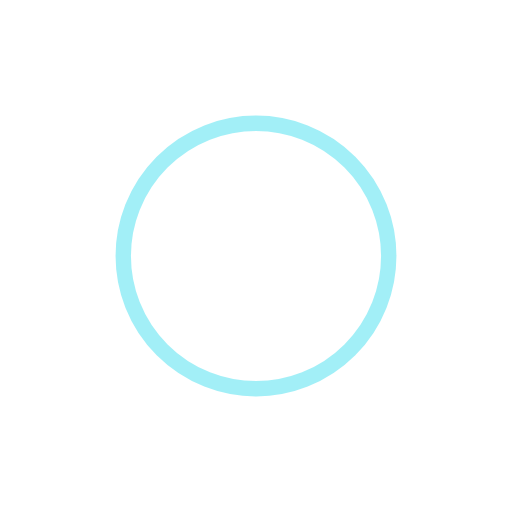
t = 0.00 s
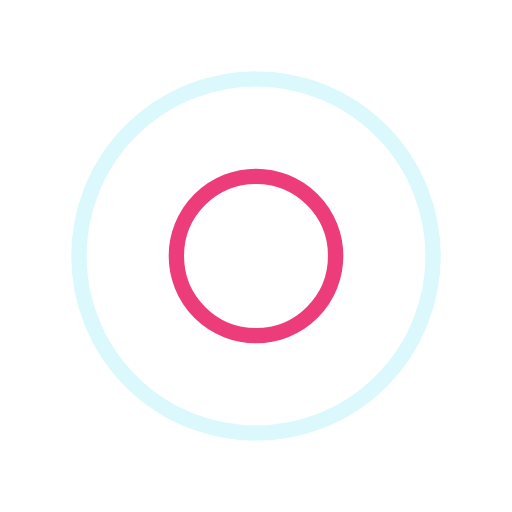
t = 0.50 s
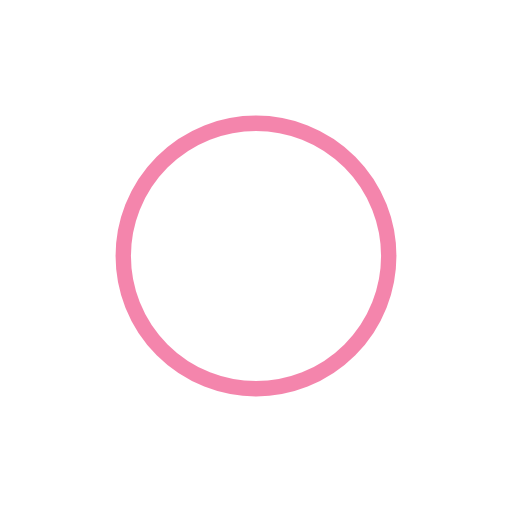
t = 1.00 s
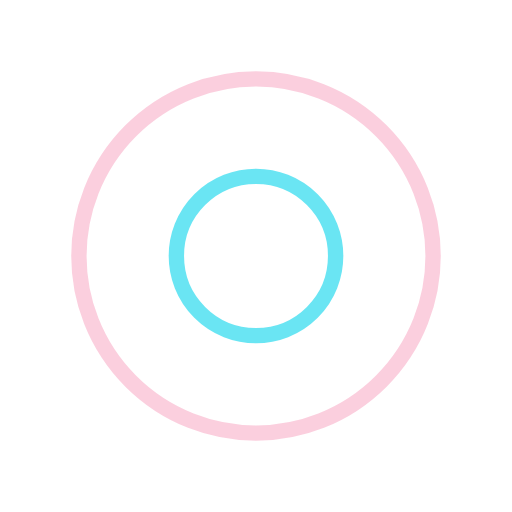
t = 1.50 s

The animated SVG that drew these frames (rendered in a browser with its animation timeline set to each time). Animation: 4 SMIL elements (animate=4); one cycle of 2.00 s, repeats indefinitely.

<?xml version="1.0" encoding="utf-8"?>
<svg xmlns="http://www.w3.org/2000/svg" xmlns:xlink="http://www.w3.org/1999/xlink" style="margin: auto; background: none; display: block; shape-rendering: auto;" width="1px" height="1px" viewBox="0 0 100 100" preserveAspectRatio="xMidYMid">
<circle cx="50" cy="50" r="0" fill="none" stroke="#e90c59" stroke-width="3">
  <animate attributeName="r" repeatCount="indefinite" dur="2s" values="0;40" keyTimes="0;1" keySplines="0 0.2 0.8 1" calcMode="spline" begin="0s"></animate>
  <animate attributeName="opacity" repeatCount="indefinite" dur="2s" values="1;0" keyTimes="0;1" keySplines="0.2 0 0.8 1" calcMode="spline" begin="0s"></animate>
</circle><circle cx="50" cy="50" r="0" fill="none" stroke="#46dff0" stroke-width="3">
  <animate attributeName="r" repeatCount="indefinite" dur="2s" values="0;40" keyTimes="0;1" keySplines="0 0.2 0.8 1" calcMode="spline" begin="-1s"></animate>
  <animate attributeName="opacity" repeatCount="indefinite" dur="2s" values="1;0" keyTimes="0;1" keySplines="0.2 0 0.8 1" calcMode="spline" begin="-1s"></animate>
</circle>
<!-- [ldio] generated by https://loading.io/ --></svg>